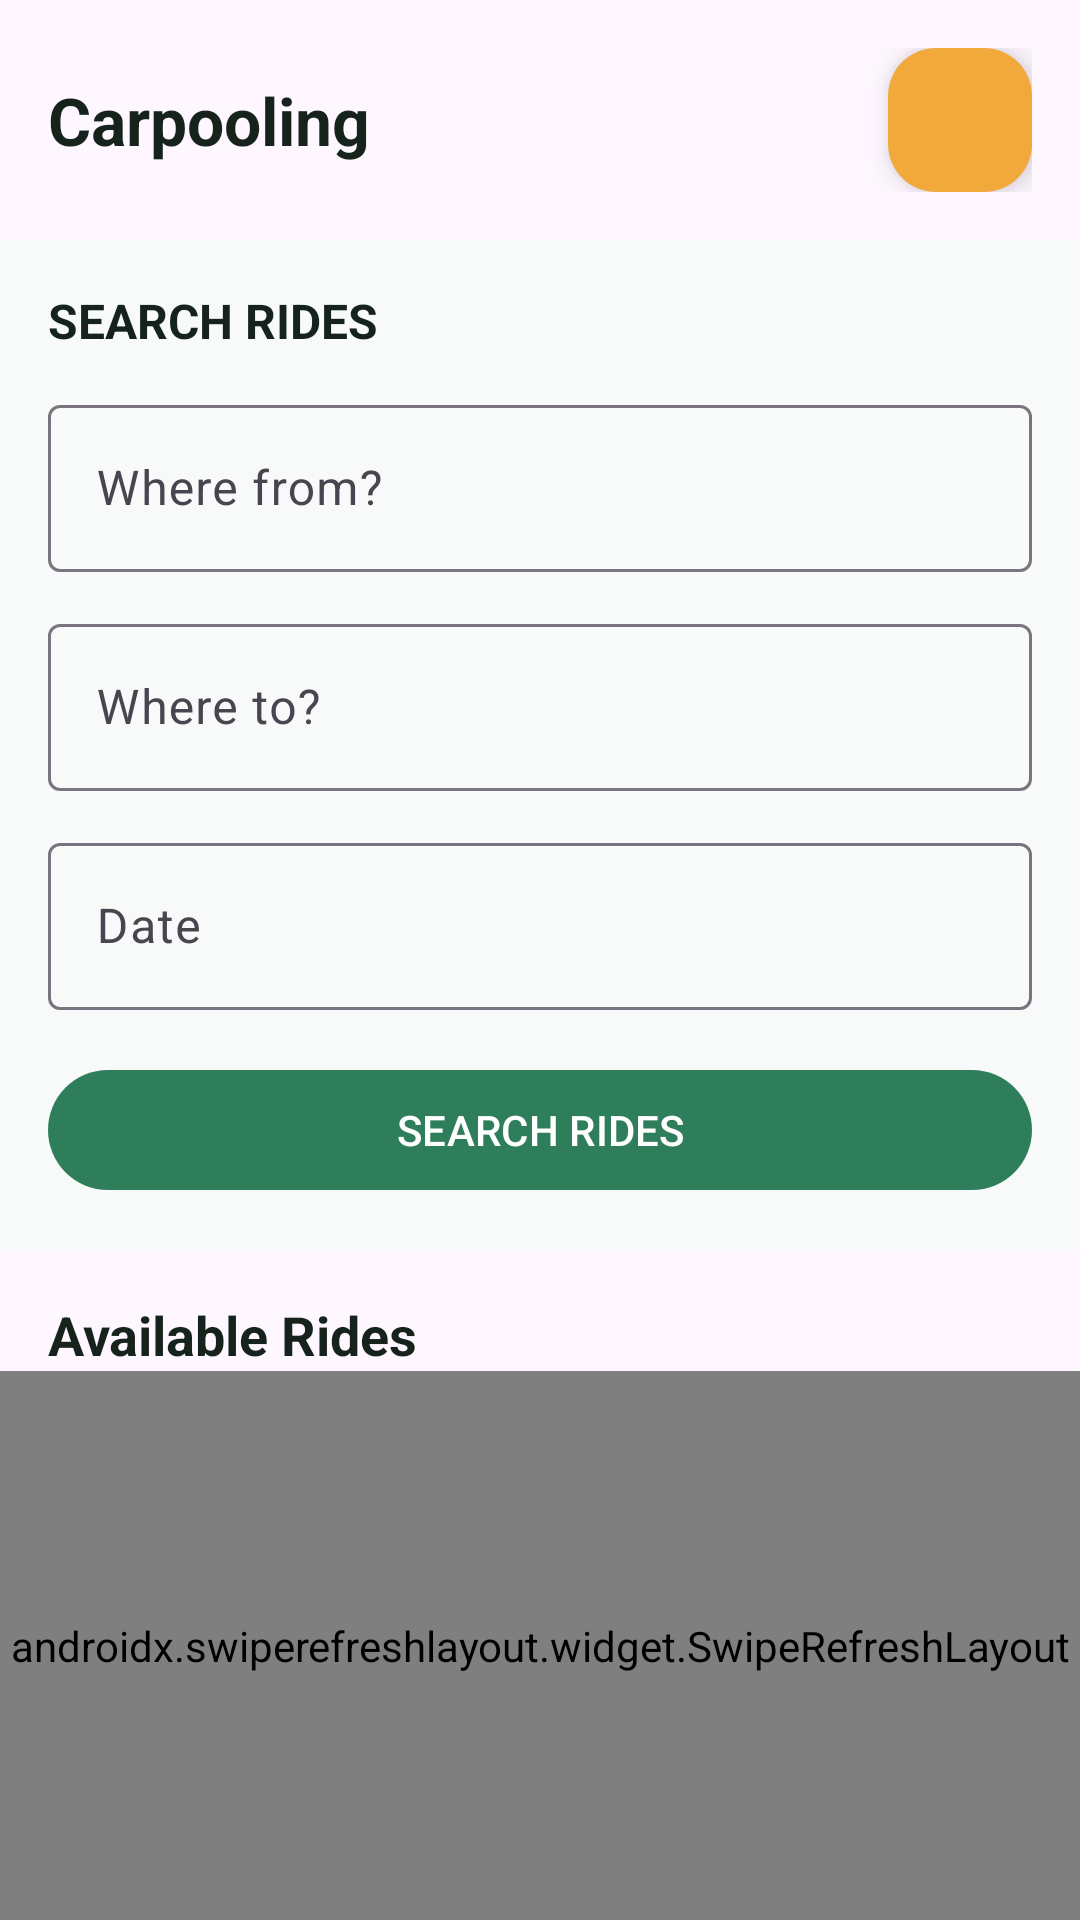

Produce the Android XML layout that renders to this screen, including the resource entries it uses.
<!-- AndroidManifest.xml: application theme Theme.CampusRelay -->
<!-- res/layout/fragment_carpool.xml -->
<?xml version="1.0" encoding="utf-8"?>
<androidx.coordinatorlayout.widget.CoordinatorLayout xmlns:android="http://schemas.android.com/apk/res/android"
    xmlns:app="http://schemas.android.com/apk/res-auto"
    xmlns:tools="http://schemas.android.com/tools"
    android:layout_width="match_parent"
    android:layout_height="match_parent"
    tools:context=".ui.carpool.CarpoolFragment">

    <LinearLayout
        android:layout_width="match_parent"
        android:layout_height="match_parent"
        android:orientation="vertical">

        
        <LinearLayout
            android:layout_width="match_parent"
            android:layout_height="wrap_content"
            android:orientation="horizontal"
            android:padding="16dp"
            android:gravity="center_vertical">

            <TextView
                android:layout_width="0dp"
                android:layout_height="wrap_content"
                android:layout_weight="1"
                android:text="@string/carpool_title"
                android:textColor="@color/relay_text_primary"
                android:textSize="22sp"
                android:textStyle="bold" />

            <com.google.android.material.floatingactionbutton.FloatingActionButton
                android:id="@+id/fab_offer_ride"
                android:layout_width="48dp"
                android:layout_height="48dp"
                android:contentDescription="@string/carpool_offer_ride"
                android:src="@drawable/ic_add"
                app:backgroundTint="@color/relay_amber_accent" />
        </LinearLayout>

        
        <LinearLayout
            android:layout_width="match_parent"
            android:layout_height="wrap_content"
            android:orientation="vertical"
            android:padding="16dp"
            android:background="@color/relay_surface">

            <TextView
                android:layout_width="wrap_content"
                android:layout_height="wrap_content"
                android:text="@string/carpool_search_rides"
                android:textColor="@color/relay_text_primary"
                android:textSize="16sp"
                android:textStyle="bold" />

            <com.google.android.material.textfield.TextInputLayout
                android:layout_width="match_parent"
                android:layout_height="wrap_content"
                android:layout_marginTop="12dp"
                style="@style/Widget.Material3.TextInputLayout.OutlinedBox">

                <com.google.android.material.textfield.TextInputEditText
                    android:id="@+id/edit_origin"
                    android:layout_width="match_parent"
                    android:layout_height="wrap_content"
                    android:hint="@string/carpool_where_from_label"
                    android:inputType="text" />
            </com.google.android.material.textfield.TextInputLayout>

            <com.google.android.material.textfield.TextInputLayout
                android:layout_width="match_parent"
                android:layout_height="wrap_content"
                android:layout_marginTop="12dp"
                style="@style/Widget.Material3.TextInputLayout.OutlinedBox">

                <com.google.android.material.textfield.TextInputEditText
                    android:id="@+id/edit_destination"
                    android:layout_width="match_parent"
                    android:layout_height="wrap_content"
                    android:hint="@string/carpool_where_to_label"
                    android:inputType="text" />
            </com.google.android.material.textfield.TextInputLayout>

            <com.google.android.material.textfield.TextInputLayout
                android:layout_width="match_parent"
                android:layout_height="wrap_content"
                android:layout_marginTop="12dp"
                style="@style/Widget.Material3.TextInputLayout.OutlinedBox">

                <com.google.android.material.textfield.TextInputEditText
                    android:id="@+id/edit_date"
                    android:layout_width="match_parent"
                    android:layout_height="wrap_content"
                    android:hint="@string/carpool_date_label"
                    android:inputType="date" />
            </com.google.android.material.textfield.TextInputLayout>

            <com.google.android.material.button.MaterialButton
                android:id="@+id/button_search"
                android:layout_width="match_parent"
                android:layout_height="wrap_content"
                android:layout_marginTop="16dp"
                android:text="@string/carpool_search_rides"
                app:backgroundTint="@color/relay_green_primary" />
        </LinearLayout>

        
        <TextView
            android:layout_width="match_parent"
            android:layout_height="wrap_content"
            android:layout_marginStart="16dp"
            android:layout_marginTop="16dp"
            android:text="@string/carpool_available_rides"
            android:textColor="@color/relay_text_primary"
            android:textSize="18sp"
            android:textStyle="bold" />

        
        <androidx.swiperefreshlayout.widget.SwipeRefreshLayout
            android:id="@+id/swipe_refresh"
            android:layout_width="match_parent"
            android:layout_height="0dp"
            android:layout_weight="1">

            <FrameLayout
                android:layout_width="match_parent"
                android:layout_height="match_parent">

                <androidx.recyclerview.widget.RecyclerView
                    android:id="@+id/recycler_rides"
                    android:layout_width="match_parent"
                    android:layout_height="match_parent"
                    android:clipToPadding="false"
                    android:padding="8dp"
                    tools:listitem="@layout/item_ride_offer" />

                <TextView
                    android:id="@+id/text_empty_state"
                    android:layout_width="wrap_content"
                    android:layout_height="wrap_content"
                    android:layout_gravity="center"
                    android:text="@string/carpool_empty_state"
                    android:textColor="@color/relay_text_secondary"
                    android:visibility="gone" />
            </FrameLayout>
        </androidx.swiperefreshlayout.widget.SwipeRefreshLayout>

    </LinearLayout>

</androidx.coordinatorlayout.widget.CoordinatorLayout>
<!-- res/layout/item_ride_offer.xml (included above) -->
<?xml version="1.0" encoding="utf-8"?>
<com.google.android.material.card.MaterialCardView xmlns:android="http://schemas.android.com/apk/res/android"
    xmlns:app="http://schemas.android.com/apk/res-auto"
    xmlns:tools="http://schemas.android.com/tools"
    android:layout_width="match_parent"
    android:layout_height="wrap_content"
    android:layout_marginHorizontal="16dp"
    android:layout_marginVertical="6dp"
    app:cardCornerRadius="12dp"
    app:cardElevation="1dp">

    <LinearLayout
        android:layout_width="match_parent"
        android:layout_height="wrap_content"
        android:orientation="vertical"
        android:padding="14dp">

        
        <LinearLayout
            android:layout_width="match_parent"
            android:layout_height="wrap_content"
            android:orientation="horizontal">

            <LinearLayout
                android:layout_width="0dp"
                android:layout_height="wrap_content"
                android:layout_weight="1"
                android:orientation="vertical">

                <TextView
                    android:id="@+id/text_route"
                    android:layout_width="match_parent"
                    android:layout_height="wrap_content"
                    android:textColor="@color/relay_text_primary"
                    android:textSize="16sp"
                    android:textStyle="bold"
                    tools:text="Pretoria → Hatfield" />

                <TextView
                    android:id="@+id/text_departure_time"
                    android:layout_width="match_parent"
                    android:layout_height="wrap_content"
                    android:layout_marginTop="2dp"
                    android:textColor="@color/relay_text_secondary"
                    android:textSize="13sp"
                    tools:text="Today, 18:00" />
            </LinearLayout>

            <ImageView
                android:id="@+id/image_vehicle_icon"
                android:layout_width="32dp"
                android:layout_height="32dp"
                android:src="@drawable/ic_carpool"
                android:contentDescription="@string/ride_details_vehicle_label" />
        </LinearLayout>

        
        <LinearLayout
            android:layout_width="match_parent"
            android:layout_height="wrap_content"
            android:layout_marginTop="8dp"
            android:orientation="horizontal">

            <TextView
                android:id="@+id/text_vehicle_type"
                android:layout_width="wrap_content"
                android:layout_height="wrap_content"
                android:textColor="@color/relay_text_secondary"
                android:textSize="13sp"
                tools:text="Toyota Corolla" />

            <TextView
                android:layout_width="wrap_content"
                android:layout_height="wrap_content"
                android:layout_marginStart="8dp"
                android:layout_marginEnd="8dp"
                android:text="•"
                android:textColor="@color/relay_text_secondary" />

            <TextView
                android:id="@+id/text_seats_available"
                android:layout_width="wrap_content"
                android:layout_height="wrap_content"
                android:textColor="@color/relay_text_secondary"
                android:textSize="13sp"
                tools:text="2 seats available" />

            <TextView
                android:layout_width="wrap_content"
                android:layout_height="wrap_content"
                android:layout_marginStart="8dp"
                android:layout_marginEnd="8dp"
                android:text="•"
                android:textColor="@color/relay_text_secondary" />

            <TextView
                android:id="@+id/text_price_per_seat"
                android:layout_width="wrap_content"
                android:layout_height="wrap_content"
                android:textColor="@color/relay_green_primary"
                android:textSize="14sp"
                android:textStyle="bold"
                tools:text="R25 / seat" />
        </LinearLayout>

        
        <LinearLayout
            android:layout_width="match_parent"
            android:layout_height="wrap_content"
            android:layout_marginTop="8dp"
            android:orientation="horizontal"
            android:gravity="center_vertical">

            <TextView
                android:layout_width="wrap_content"
                android:layout_height="wrap_content"
                android:text="@string/ride_details_driver_label"
                android:textColor="@color/relay_text_secondary"
                android:textSize="13sp" />

            <TextView
                android:id="@+id/text_driver_rating"
                android:layout_width="wrap_content"
                android:layout_height="wrap_content"
                android:layout_marginStart="8dp"
                android:textColor="@color/relay_amber_accent"
                android:textSize="14sp"
                android:textStyle="bold"
                tools:text="⭐ 4.8" />
        </LinearLayout>

        
        <com.google.android.material.button.MaterialButton
            android:id="@+id/button_view_ride"
            android:layout_width="match_parent"
            android:layout_height="wrap_content"
            android:layout_marginTop="12dp"
            android:text="@string/carpool_view_ride"
            style="@style/Widget.Material3.Button.OutlinedButton" />

    </LinearLayout>
</com.google.android.material.card.MaterialCardView>
<!-- resources referenced by this layout -->
<resources>
  <color name="relay_amber_accent">#F2A93B</color>
  <color name="relay_green_primary">#2E7D5B</color>
  <color name="relay_surface">#F7FAF8</color>
  <color name="relay_text_primary">#16221C</color>
  <color name="relay_text_secondary">#5B6B62</color>
  <!-- drawable ic_carpool (drawable) -->
  <?xml version="1.0" encoding="utf-8"?>
  <vector xmlns:android="http://schemas.android.com/apk/res/android"
      android:width="24dp"
      android:height="24dp"
      android:viewportWidth="24"
      android:viewportHeight="24">
      <path
          android:fillColor="#FF000000"
          android:pathData="M18.92,6.01C18.73,4.65 17.98,3.5 16.96,3.5c-1.69,0 -3.19,1.03 -3.7,2.51l-1.42,2.84c-0.27,0.54 -0.24,1.23 0.07,1.77L15.84,12l-2.9,5.53c-0.31,0.54 -0.34,1.23 0.04,1.77l1.42,2.84c0.51,1.48 1.98,2.51 3.7,2.51c0.98,0 1.73,-1.15 1.92,-2.51l1.51-8.03C20.13,7.16 19.67,6.5 18.92,6.01zM4.04,6.01C3.85,4.65 4.6,3.5 5.62,3.5c1.69,0 3.19,1.03 3.7,2.51l1.42,2.84c0.27,0.54 0.24,1.23 -0.07,1.77L8.11,12l2.9,5.53c0.31,0.54 0.34,1.23 -0.04,1.77l-1.42,2.84c-0.51,1.48 -1.98,2.51 -3.7,2.51C4.6,21.51 3.85,20.36 4.04,19L5.55,10.99C5.74,10.45 5.71,9.76 5.38,9.22L4.04,6.01zM12,12c-1.1,0 -2,-0.9 -2,-2s0.9,-2 2,-2 2,0.9 2,2 -0.9,2 -2,2z" />
  </vector>
  <string name="carpool_available_rides">Available Rides</string>
  <string name="carpool_date_label">Date</string>
  <string name="carpool_empty_state">No rides found. Try a different search or offer a ride!</string>
  <string name="carpool_offer_ride">+ Offer Ride</string>
  <string name="carpool_search_rides">SEARCH RIDES</string>
  <string name="carpool_title">Carpooling</string>
  <string name="carpool_view_ride">VIEW RIDE</string>
  <string name="carpool_where_from_label">Where from?</string>
  <string name="carpool_where_to_label">Where to?</string>
  <string name="ride_details_driver_label">Driver</string>
  <string name="ride_details_vehicle_label">Vehicle</string>
  <style name="Theme.CampusRelay" parent="Base.Theme.CampusRelay" />
  <style name="Base.Theme.CampusRelay" parent="Theme.Material3.DayNight.NoActionBar">
          <item name="colorPrimary">@color/relay_green_primary</item>
          <item name="colorPrimaryVariant">@color/relay_green_dark</item>
          <item name="colorOnPrimary">@color/white</item>
          <item name="colorSecondary">@color/relay_amber_accent</item>
          <item name="colorOnSecondary">@color/relay_text_primary</item>
          <item name="android:statusBarColor">@color/relay_green_primary</item>
          <item name="android:windowLightStatusBar">false</item>
      </style>
  <color name="relay_green_dark">#1B5E3F</color>
  <color name="white">#FFFFFFFF</color>
</resources>
